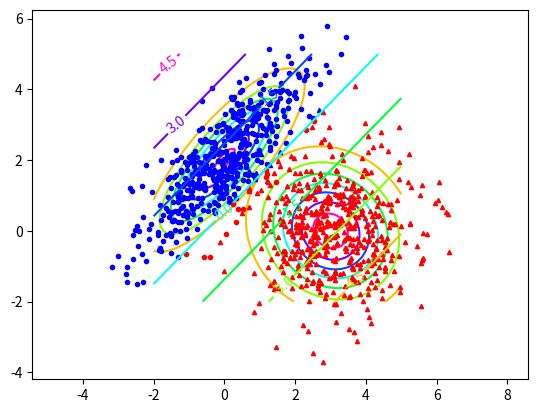
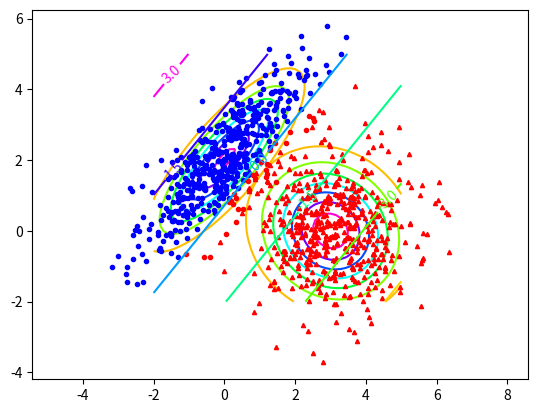
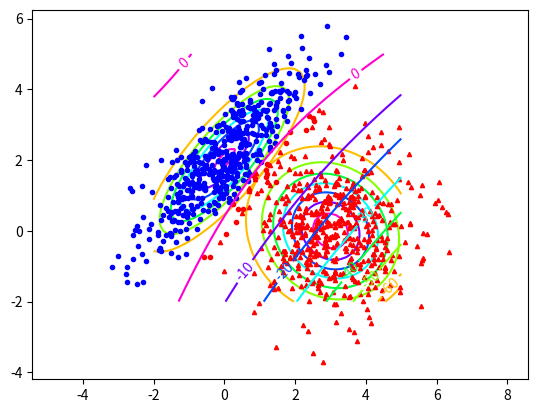

Source code (Python) for these figures, in order:
import numpy as np
import numpy.linalg as LA
import matplotlib.pyplot as plt

d=2; n=500
# mean
m1=np.array([0.,2.])[:,np.newaxis]
m2=np.array([3.,0.])[:,np.newaxis]
# variance
g_cov1=np.array([[1.3, 1.2],[1.2, 1.7]])
g_cov2=np.array([[1.4, -0.18],[-0.18, 1.4]])
# probability
p1=0.3
p2=1-p1
# data constellation
x1=np.random.multivariate_normal(m1.reshape(m1.shape[0]), g_cov1, n).T
x2=np.random.multivariate_normal(m2.reshape(m2.shape[0]), g_cov2, n).T


def gausscontour(c,m,xx,yy):
    xt=xx-m[0,0]
    yt=yy-m[1,0]
    ic=np.linalg.inv(c)
    p=1./(2.*np.pi*np.sqrt(np.linalg.det(c))) * \
        np.exp(-1./2.*(ic[0,0]*xt*xt+(ic[0,1]+ic[1,0])*xt*yt+ic[1,1]*yt*yt))
    return p

def recognition(x, mu, sigma, p):
    N = np.array(mu*np.ones(len(x.T)))
    return np.diag(-1./2.*(x-N).T.dot(LA.inv(sigma)).dot(x-N)) \
    +(-d/2.*np.log(2*np.pi)-1./2.*np.log(LA.norm(sigma, ord=1))+np.log(p))*np.ones(len(x.T))

def classification(cov1, cov2, name):
    w=m1-m2

    l1=(recognition(x1, m1, cov1, p1)-recognition(x1, m2, cov2, p2)>0)
    l2=(recognition(x2, m1, cov1, p1)-recognition(x2, m2, cov2, p2)>0)

    [xx,yy]=np.meshgrid(np.linspace(-2, 5), np.linspace(-2, 5))
    plt.figure()
    plt.axis('equal')
    contour1=gausscontour(g_cov1, m1, xx, yy)
    plt.contour(xx, yy, contour1, cmap='hsv')
    contour2=gausscontour(g_cov2, m2, xx, yy)
    plt.contour(xx, yy, contour2, cmap='hsv')
    # correct x1
    plt.plot(x1[0,np.where(l1)], x1[1,np.where(l1)], 'bo', ms=3)
    # wrong x1
    plt.plot(x1[0,np.where(~l1)], x1[1,np.where(~l1)], 'ro', ms=3)
    # correct x2
    plt.plot(x2[0,np.where(1-l2)], x2[1,np.where(1-l2)], 'r^', ms=3)
    # wrong x2
    plt.plot(x2[0,np.where(l2)], x2[1,np.where(l2)], 'b^', ms=3)
    xxyy=np.c_[np.reshape(xx,-1), np.reshape(yy,-1)].T
    pp = recognition(xxyy, m1, cov1, p1)-recognition(xxyy, m2, cov2, p2)
    pp=np.reshape(pp, xx.shape)
    cs=plt.contour(xx, yy, pp, cmap='hsv') # 識別線
    plt.clabel(cs)
    plt.savefig(name+'cov_diag.eps')
    # plt.show()

if __name__ == '__main__':
    # variance-covariance matrix
    cov1=np.diag(np.cov(np.hstack([x1,x2])))*np.eye(d)
    cov2=cov1
    classification(cov1, cov2, "1")
    cov1=np.cov(np.hstack([x1,x2]))
    cov2=cov1
    classification(cov1, cov2, "2")
    cov1=np.cov(x1)
    cov2=np.cov(x2)
    classification(cov1, cov2, "3")
